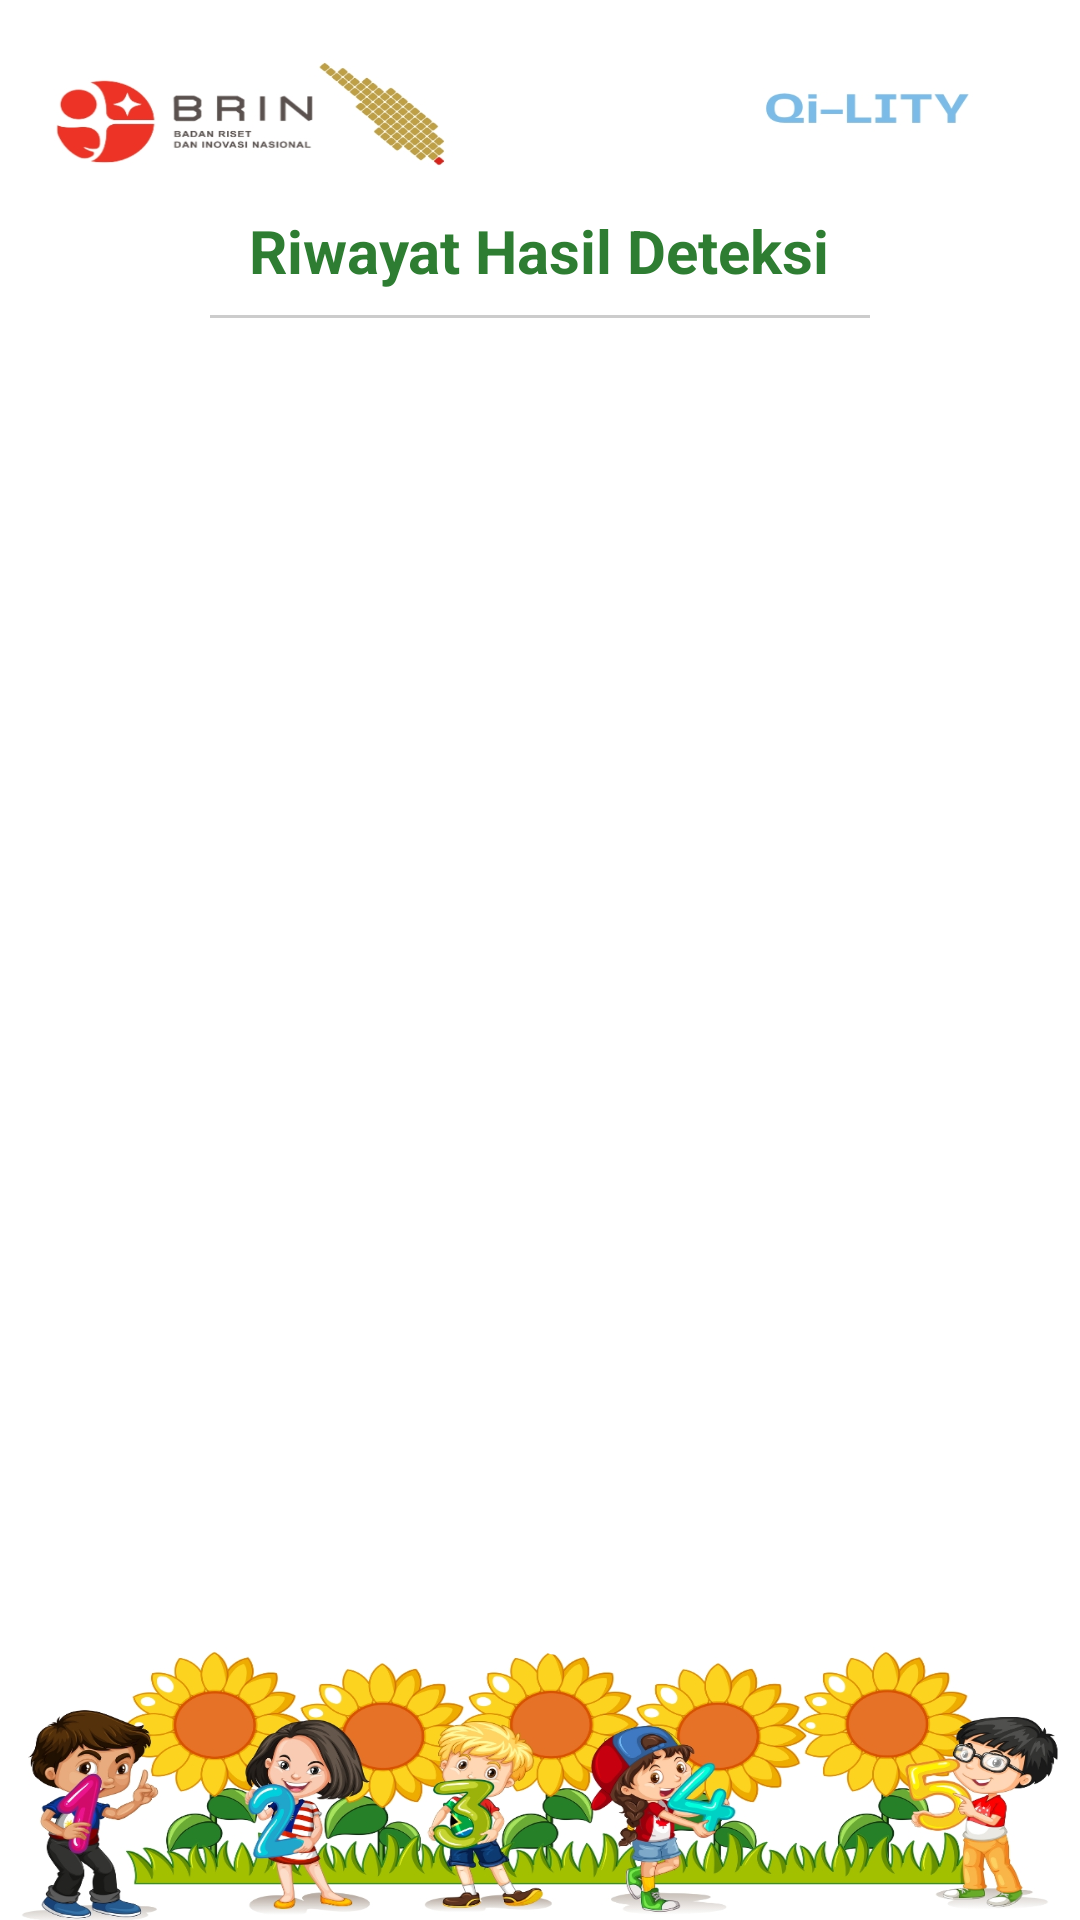

Reconstruct the res/layout file that produces this screen, plus the resources it refers to.
<!-- AndroidManifest.xml: application theme Theme.TheQuality -->
<!-- res/layout/activity_main_riwayat.xml -->
<?xml version="1.0" encoding="utf-8"?>
<LinearLayout xmlns:android="http://schemas.android.com/apk/res/android"
    android:orientation="vertical"
    android:background="@drawable/background3"
    android:layout_width="match_parent"
    android:layout_height="match_parent"
    android:padding="70dp">

    <TextView
        android:id="@+id/tvTitle"
        android:layout_width="wrap_content"
        android:layout_height="wrap_content"
        android:layout_gravity="center_horizontal"
        android:paddingBottom="8dp"
        android:text="Riwayat Hasil Deteksi"
        android:textColor="#2E7D32"
        android:textSize="20sp"
        android:textStyle="bold" />

    <View
        android:layout_width="match_parent"
        android:layout_height="1dp"
        android:background="#CCCCCC"
        android:layout_marginBottom="10dp" />

    <androidx.recyclerview.widget.RecyclerView
        android:id="@+id/recyclerRiwayat"
        android:layout_width="match_parent"
        android:layout_height="441dp"
        android:layout_weight="1" />

    <Button
        android:id="@+id/btnKembali"
        android:layout_width="match_parent"
        android:layout_height="wrap_content"
        android:text="Kembali ke Beranda"
        android:textAllCaps="false"
        android:textColor="#FFFFFF"
        android:backgroundTint="#4CAF50"
        android:layout_marginTop="8dp" />

</LinearLayout>
<!-- resources referenced by this layout -->
<resources>
  <!-- drawable background3: jpg bitmap (drawable, 465914 bytes) -->
  <style name="Theme.TheQuality" parent="Theme.MaterialComponents.Light.NoActionBar">
          <item name="colorPrimaryVariant">@color/black</item>
          <item name="android:statusBarColor">@color/black</item>
          <item name="android:buttonStyle">@style/CustomButton</item>
      </style>
  <color name="black">#FF000000</color>
  <style name="CustomButton" parent="Widget.MaterialComponents.Button">
          <item name="backgroundTint">@null</item> 
      </style>
</resources>
